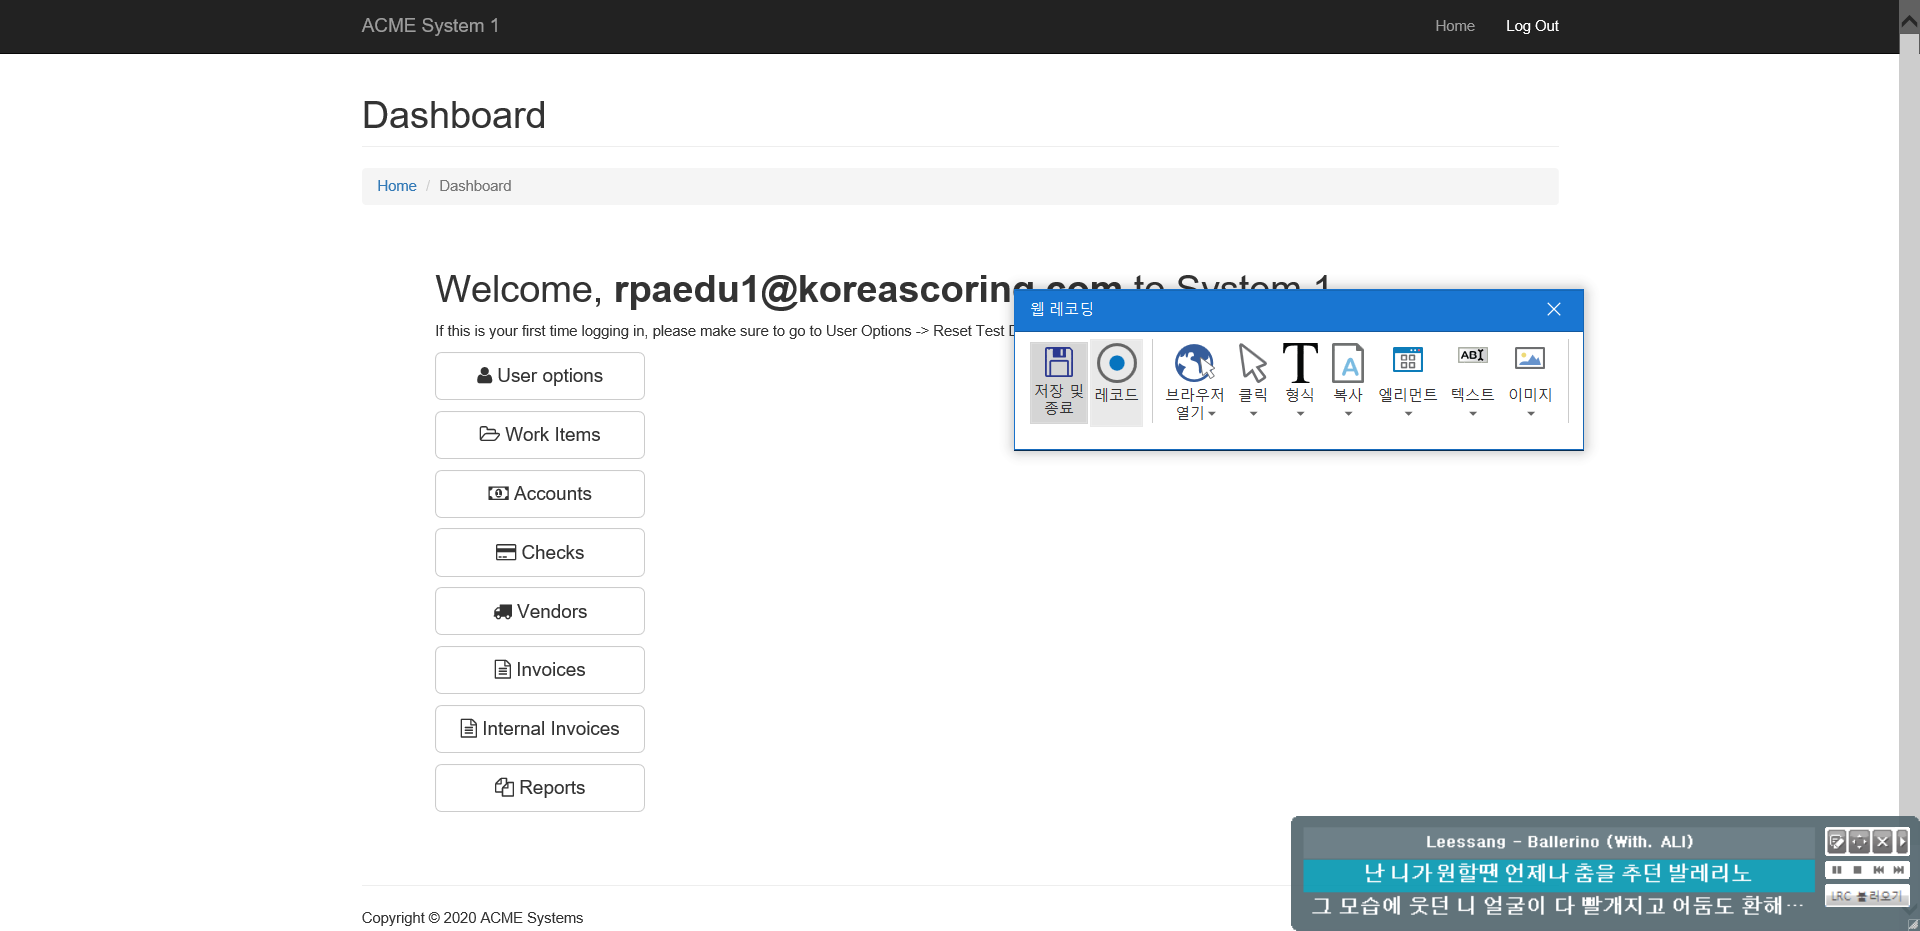
Task: Session6
Workflow: Main

Step 1: Attach Browser 'ACMESyste Page' in window 'ACME System 1 - Account - Log In'

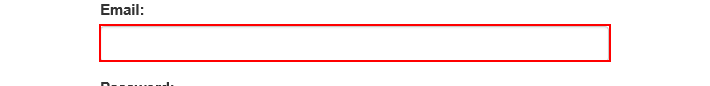
Step 2: click on the text box 'email'

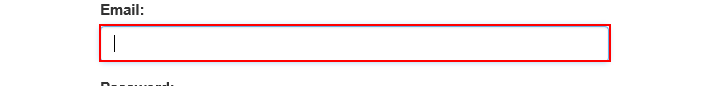
Step 3: type "[email redacted]" into the text box 'email'

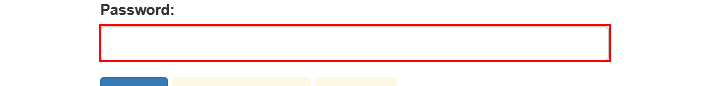
Step 4: type [Password] into the text box 'password'

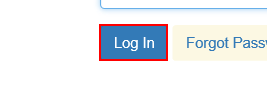
Step 5: click on the button

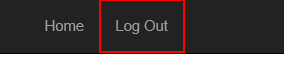
Step 6: click on the link 'Log Out'

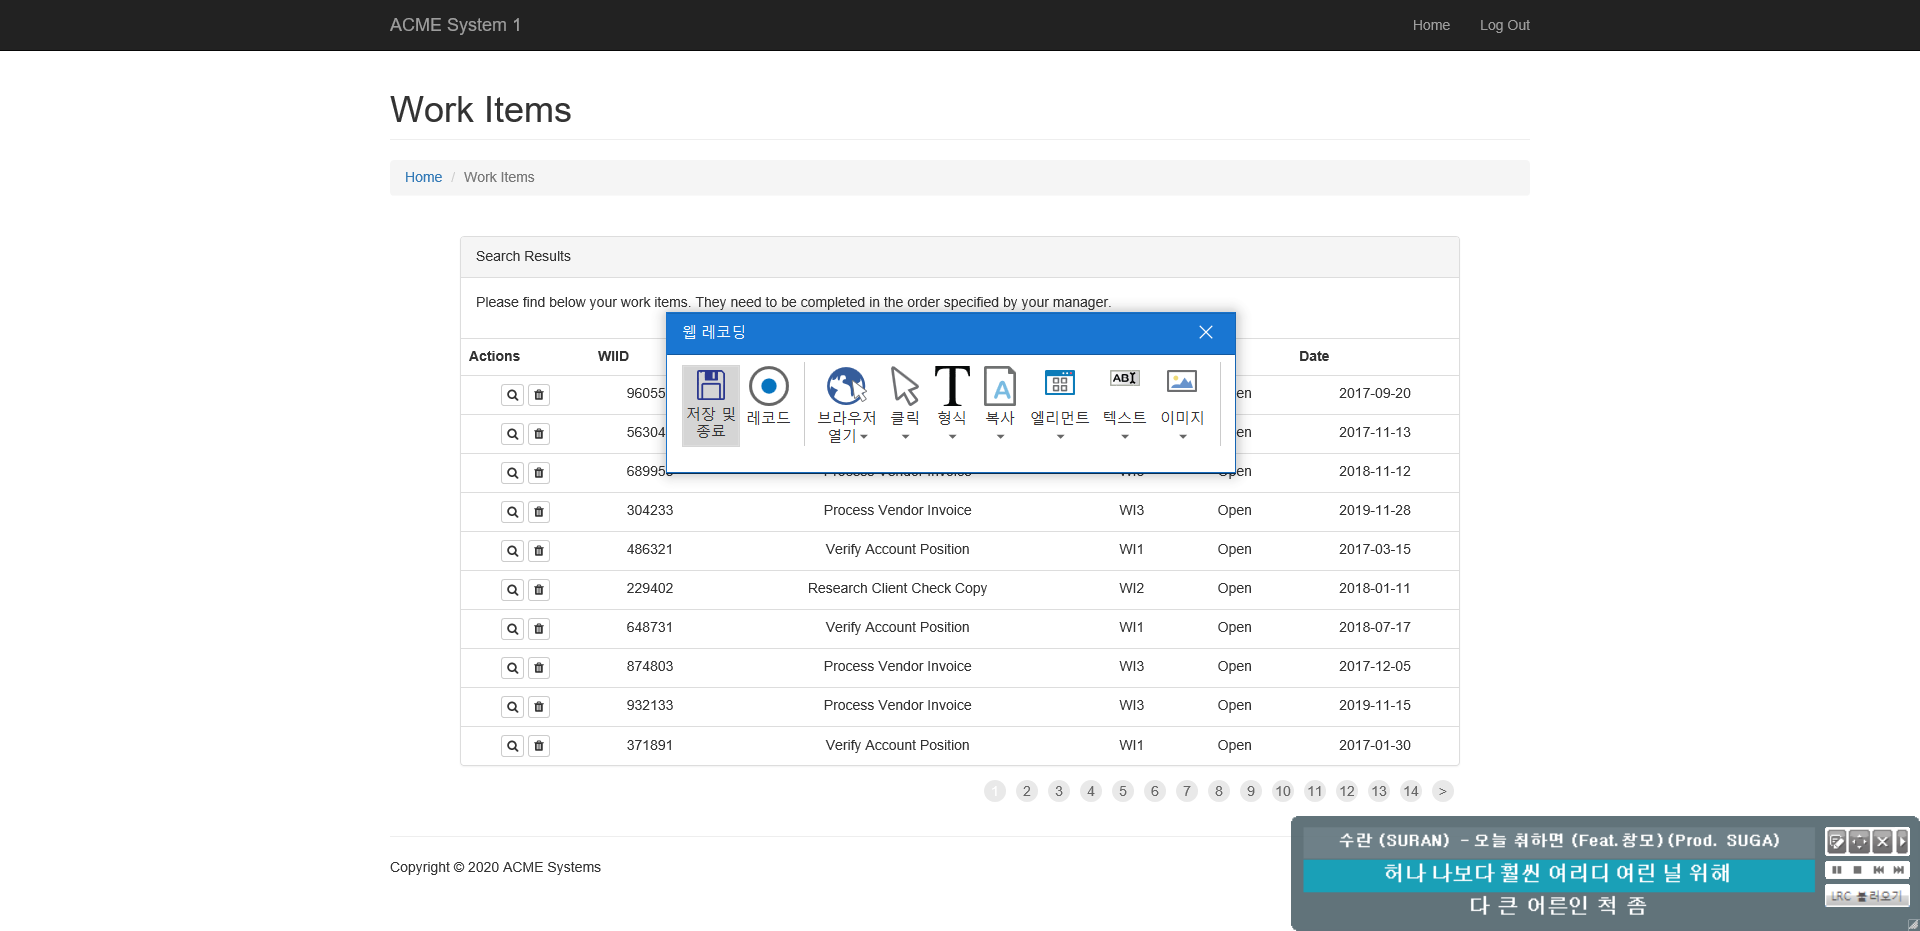
Step 7: Attach Browser 'ACMESyste Page' in window 'ACME System 1 - Dashboard'

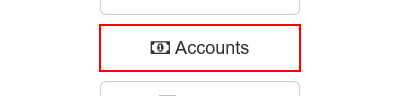
Step 8: click on the button 'Accounts'

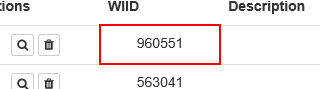
Step 9: get-text from the table cell

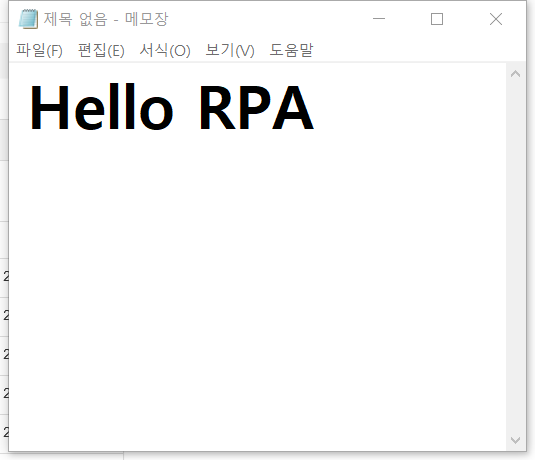
Step 10: Attach Window '         Notepad' on the element in window '*- 메모장' (notepad.exe)

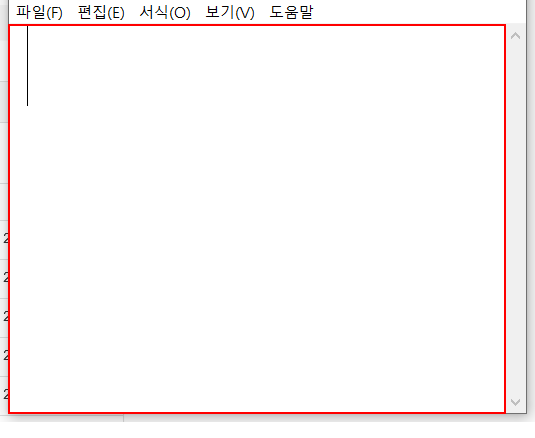
Step 11: type "Hello RPA" into the editable text '텍스트 편집'